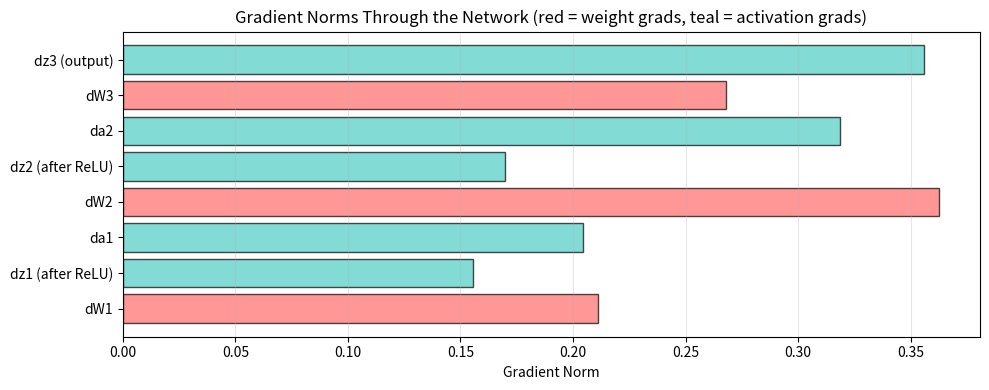
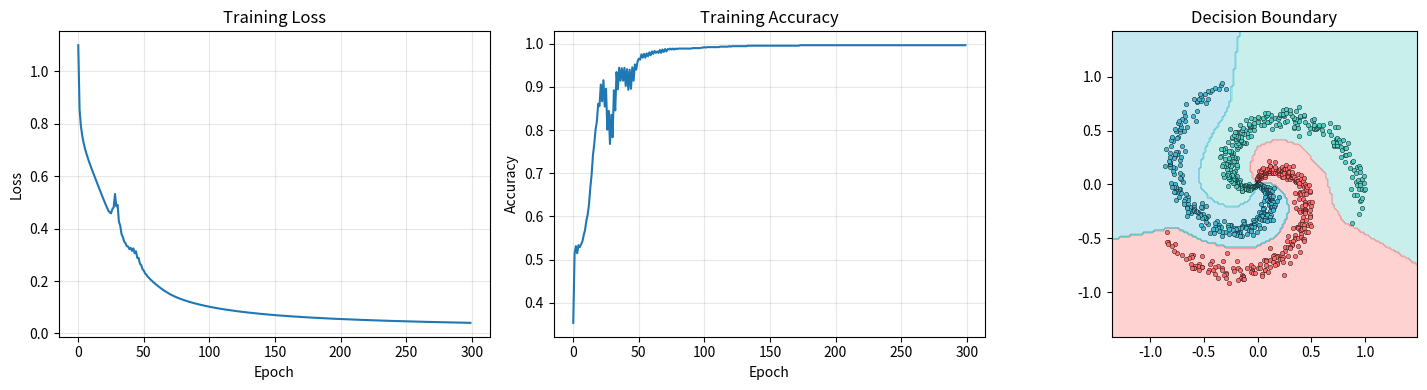
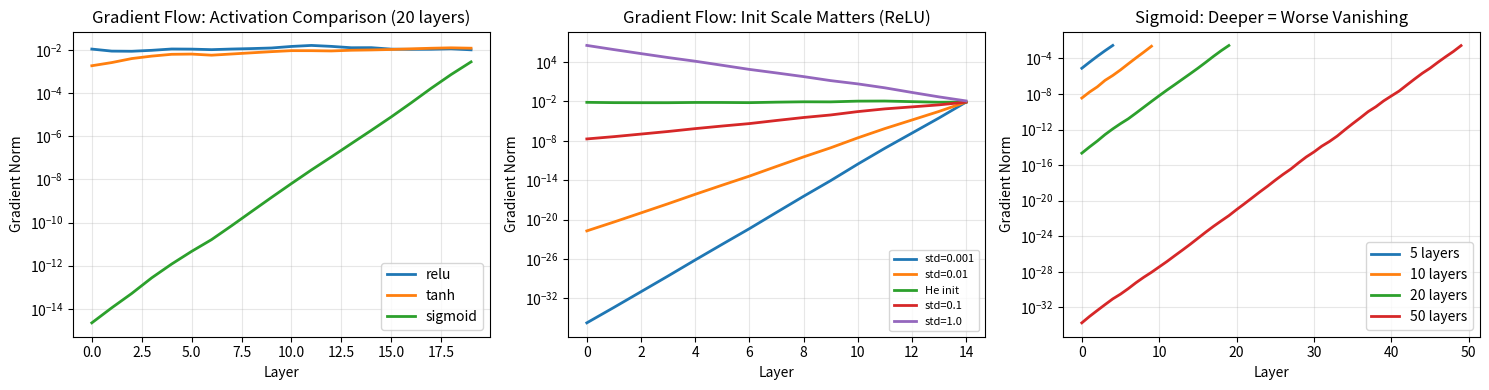

Python code for these plots, in order:
import numpy as np
import matplotlib.pyplot as plt
np.random.seed(42)
%matplotlib inline

# Network dimensions
D = 4    # input features
H1 = 8   # hidden layer 1
H2 = 6   # hidden layer 2
C = 3    # output classes
N = 5    # batch size

# Initialize parameters (He init for ReLU)
np.random.seed(42)
W1 = np.random.randn(D, H1) * np.sqrt(2.0 / D)
b1 = np.zeros((1, H1))
W2 = np.random.randn(H1, H2) * np.sqrt(2.0 / H1)
b2 = np.zeros((1, H2))
W3 = np.random.randn(H2, C) * np.sqrt(2.0 / H2)
b3 = np.zeros((1, C))

# Synthetic data
X = np.random.randn(N, D)
y = np.array([0, 1, 2, 1, 0])  # class labels

# ====== FORWARD PASS ======
# Layer 1
z1 = X @ W1 + b1          # (N, H1)
a1 = np.maximum(0, z1)     # ReLU

# Layer 2
z2 = a1 @ W2 + b2          # (N, H2)
a2 = np.maximum(0, z2)     # ReLU

# Layer 3 (output)
z3 = a2 @ W3 + b3          # (N, C)

# Softmax
z3_shifted = z3 - np.max(z3, axis=1, keepdims=True)  # numerical stability
exp_scores = np.exp(z3_shifted)
probs = exp_scores / np.sum(exp_scores, axis=1, keepdims=True)  # (N, C)

# Cross-entropy loss
correct_log_probs = -np.log(probs[np.arange(N), y] + 1e-12)
loss = np.mean(correct_log_probs)

print("Forward pass complete.")
print(f"  z1 shape: {z1.shape}")
print(f"  a1 shape: {a1.shape}")
print(f"  z2 shape: {z2.shape}")
print(f"  a2 shape: {a2.shape}")
print(f"  z3 shape: {z3.shape}")
print(f"  probs shape: {probs.shape}")
print(f"  Loss: {loss:.4f}")

# ====== BACKWARD PASS ======

# Step 1: dL/dz3 (softmax + CE gradient)
dz3 = probs.copy()                         # (N, C)
dz3[np.arange(N), y] -= 1.0                # subtract 1 from correct class
dz3 /= N                                    # average over batch

print(f"dz3 shape: {dz3.shape}")
print(f"dz3 (first sample): {dz3[0]}")
print(f"Sum of dz3 per sample (should be ~0): {np.sum(dz3, axis=1)}")

# Step 2: Gradients for layer 3 parameters
dW3 = a2.T @ dz3           # (H2, N) @ (N, C) = (H2, C)
db3 = np.sum(dz3, axis=0, keepdims=True)  # (1, C)
da2 = dz3 @ W3.T           # (N, C) @ (C, H2) = (N, H2)

print(f"dW3 shape: {dW3.shape}")
print(f"db3 shape: {db3.shape}")
print(f"da2 shape: {da2.shape}")

# Step 3: Backprop through ReLU
dz2 = da2 * (z2 > 0).astype(float)   # (N, H2)

print(f"dz2 shape: {dz2.shape}")
print(f"Fraction of z2 > 0: {np.mean(z2 > 0):.2f}")
print(f"(This fraction of gradients passes through)")

# Step 4: Gradients for layer 2 parameters
dW2 = a1.T @ dz2           # (H1, N) @ (N, H2) = (H1, H2)
db2 = np.sum(dz2, axis=0, keepdims=True)  # (1, H2)
da1 = dz2 @ W2.T           # (N, H2) @ (H2, H1) = (N, H1)

# Step 5: Backprop through ReLU for layer 1
dz1 = da1 * (z1 > 0).astype(float)   # (N, H1)

# Step 6: Gradients for layer 1 parameters
dW1 = X.T @ dz1            # (D, N) @ (N, H1) = (D, H1)
db1 = np.sum(dz1, axis=0, keepdims=True)  # (1, H1)
dX = dz1 @ W1.T            # (N, H1) @ (H1, D) = (N, D) -- gradient w.r.t. input

print("All gradients computed:")
for name, grad in [('dW1', dW1), ('db1', db1), ('dW2', dW2), ('db2', db2), 
                    ('dW3', dW3), ('db3', db3)]:
    print(f"  {name}: shape={grad.shape}, norm={np.linalg.norm(grad):.6f}")

def forward_pass(X, y, W1, b1, W2, b2, W3, b3):
    """Full forward pass, returns loss."""
    N = X.shape[0]
    z1 = X @ W1 + b1
    a1 = np.maximum(0, z1)
    z2 = a1 @ W2 + b2
    a2 = np.maximum(0, z2)
    z3 = a2 @ W3 + b3
    z3_shifted = z3 - np.max(z3, axis=1, keepdims=True)
    exp_scores = np.exp(z3_shifted)
    probs = exp_scores / np.sum(exp_scores, axis=1, keepdims=True)
    loss = np.mean(-np.log(probs[np.arange(N), y] + 1e-12))
    return loss


def numerical_gradient(f, param, eps=1e-5):
    """Compute numerical gradient for every element of param."""
    grad = np.zeros_like(param)
    it = np.nditer(param, flags=['multi_index'], op_flags=['readwrite'])
    while not it.finished:
        idx = it.multi_index
        old_val = param[idx]
        
        param[idx] = old_val + eps
        loss_plus = f()
        
        param[idx] = old_val - eps
        loss_minus = f()
        
        grad[idx] = (loss_plus - loss_minus) / (2 * eps)
        param[idx] = old_val
        it.iternext()
    return grad


# Check each parameter
params_and_grads = [
    ('W1', W1, dW1), ('b1', b1, db1),
    ('W2', W2, dW2), ('b2', b2, db2),
    ('W3', W3, dW3), ('b3', b3, db3),
]

print(f"{'Param':<6} {'Max Rel Error':>15} {'Status':>8}")
print("-" * 35)

for name, param, analytical_grad in params_and_grads:
    f = lambda: forward_pass(X, y, W1, b1, W2, b2, W3, b3)
    num_grad = numerical_gradient(f, param)
    
    # Relative error
    rel_error = np.max(np.abs(analytical_grad - num_grad) / 
                       (np.maximum(np.abs(analytical_grad) + np.abs(num_grad), 1e-8)))
    status = 'OK' if rel_error < 1e-5 else 'FAIL'
    print(f"{name:<6} {rel_error:>15.2e} {status:>8}")

# Visualize gradient norms at each layer
gradient_norms = {
    'dz3 (output)': np.linalg.norm(dz3),
    'dW3': np.linalg.norm(dW3),
    'da2': np.linalg.norm(da2),
    'dz2 (after ReLU)': np.linalg.norm(dz2),
    'dW2': np.linalg.norm(dW2),
    'da1': np.linalg.norm(da1),
    'dz1 (after ReLU)': np.linalg.norm(dz1),
    'dW1': np.linalg.norm(dW1),
}

fig, ax = plt.subplots(figsize=(10, 4))
names = list(gradient_norms.keys())
values = list(gradient_norms.values())
colors = ['#FF6B6B' if 'dW' in n else '#4ECDC4' for n in names]

bars = ax.barh(range(len(names)), values, color=colors, edgecolor='black', alpha=0.7)
ax.set_yticks(range(len(names)))
ax.set_yticklabels(names)
ax.set_xlabel('Gradient Norm')
ax.set_title('Gradient Norms Through the Network (red = weight grads, teal = activation grads)')
ax.grid(True, alpha=0.3, axis='x')
ax.invert_yaxis()
plt.tight_layout()
plt.show()

def forward_backward(X, y, W1, b1, W2, b2, W3, b3):
    """Complete forward + backward pass. Returns loss, gradients, and caches."""
    N = X.shape[0]
    
    # ---- Forward ----
    z1 = X @ W1 + b1
    a1 = np.maximum(0, z1)
    z2 = a1 @ W2 + b2
    a2 = np.maximum(0, z2)
    z3 = a2 @ W3 + b3
    
    # Softmax
    z3_shifted = z3 - np.max(z3, axis=1, keepdims=True)
    exp_scores = np.exp(z3_shifted)
    probs = exp_scores / np.sum(exp_scores, axis=1, keepdims=True)
    loss = np.mean(-np.log(probs[np.arange(N), y] + 1e-12))
    
    # ---- Backward ----
    dz3 = probs.copy()
    dz3[np.arange(N), y] -= 1.0
    dz3 /= N
    
    dW3 = a2.T @ dz3
    db3 = np.sum(dz3, axis=0, keepdims=True)
    da2 = dz3 @ W3.T
    
    dz2 = da2 * (z2 > 0).astype(float)
    dW2 = a1.T @ dz2
    db2 = np.sum(dz2, axis=0, keepdims=True)
    da1 = dz2 @ W2.T
    
    dz1 = da1 * (z1 > 0).astype(float)
    dW1 = X.T @ dz1
    db1 = np.sum(dz1, axis=0, keepdims=True)
    
    grads = {'W1': dW1, 'b1': db1, 'W2': dW2, 'b2': db2, 'W3': dW3, 'b3': db3}
    return loss, grads, probs

print("forward_backward function defined.")

# Generate a proper dataset
np.random.seed(42)
N_train = 300
D_in = 2
C_out = 3

# Spiral data
X_train = np.zeros((N_train * C_out, D_in))
y_train = np.zeros(N_train * C_out, dtype=int)
for c in range(C_out):
    idx = range(N_train * c, N_train * (c + 1))
    r = np.linspace(0.0, 1.0, N_train)
    t = np.linspace(c * 4, (c + 1) * 4, N_train) + np.random.randn(N_train) * 0.2
    X_train[idx] = np.c_[r * np.sin(t), r * np.cos(t)]
    y_train[idx] = c

# Initialize
np.random.seed(42)
H = 64
W1 = np.random.randn(D_in, H) * np.sqrt(2.0 / D_in)
b1 = np.zeros((1, H))
W2 = np.random.randn(H, H) * np.sqrt(2.0 / H)
b2 = np.zeros((1, H))
W3 = np.random.randn(H, C_out) * np.sqrt(2.0 / H)
b3 = np.zeros((1, C_out))

# Training loop
lr = 0.5
losses = []
accs = []

for epoch in range(300):
    loss, grads, probs = forward_backward(X_train, y_train, W1, b1, W2, b2, W3, b3)
    losses.append(loss)
    
    preds = np.argmax(probs, axis=1)
    acc = np.mean(preds == y_train)
    accs.append(acc)
    
    # SGD update
    W1 -= lr * grads['W1']
    b1 -= lr * grads['b1']
    W2 -= lr * grads['W2']
    b2 -= lr * grads['b2']
    W3 -= lr * grads['W3']
    b3 -= lr * grads['b3']
    
    if epoch % 50 == 0:
        print(f"Epoch {epoch:3d}: loss={loss:.4f}, acc={acc:.3f}")

print(f"\nFinal: loss={losses[-1]:.4f}, acc={accs[-1]:.3f}")

# Plot training curves and decision boundary
fig, axes = plt.subplots(1, 3, figsize=(15, 4))

axes[0].plot(losses)
axes[0].set_xlabel('Epoch'); axes[0].set_ylabel('Loss')
axes[0].set_title('Training Loss'); axes[0].grid(True, alpha=0.3)

axes[1].plot(accs)
axes[1].set_xlabel('Epoch'); axes[1].set_ylabel('Accuracy')
axes[1].set_title('Training Accuracy'); axes[1].grid(True, alpha=0.3)

# Decision boundary
h = 0.02
x_min, x_max = X_train[:, 0].min() - 0.5, X_train[:, 0].max() + 0.5
y_min, y_max = X_train[:, 1].min() - 0.5, X_train[:, 1].max() + 0.5
xx, yy = np.meshgrid(np.arange(x_min, x_max, h), np.arange(y_min, y_max, h))
grid = np.c_[xx.ravel(), yy.ravel()]

z1_g = grid @ W1 + b1
a1_g = np.maximum(0, z1_g)
z2_g = a1_g @ W2 + b2
a2_g = np.maximum(0, z2_g)
z3_g = a2_g @ W3 + b3
Z = np.argmax(z3_g, axis=1).reshape(xx.shape)

from matplotlib.colors import ListedColormap
axes[2].contourf(xx, yy, Z, alpha=0.3, cmap=ListedColormap(['#FF6B6B', '#4ECDC4', '#45B7D1']))
colors = ['#FF6B6B', '#4ECDC4', '#45B7D1']
for c in range(3):
    mask = y_train == c
    axes[2].scatter(X_train[mask, 0], X_train[mask, 1], c=colors[c], s=10, edgecolors='k', linewidth=0.3)
axes[2].set_title('Decision Boundary'); axes[2].set_aspect('equal')

plt.tight_layout()
plt.show()

# Deep network gradient flow analysis
def analyze_gradient_flow(n_layers, activation='relu', init_std=None):
    """Build a deep net and track gradient norms per layer."""
    np.random.seed(42)
    width = 32
    N = 16
    x = np.random.randn(N, width)
    
    # Forward
    Ws, zs, acts = [], [], [x]
    h = x
    for i in range(n_layers):
        if init_std is None:
            std = np.sqrt(2.0 / width) if activation == 'relu' else np.sqrt(1.0 / width)
        else:
            std = init_std
        W = np.random.randn(width, width) * std
        Ws.append(W)
        z = h @ W
        zs.append(z)
        if activation == 'relu':
            h = np.maximum(0, z)
        elif activation == 'sigmoid':
            h = 1.0 / (1.0 + np.exp(-z))
        elif activation == 'tanh':
            h = np.tanh(z)
        acts.append(h)
    
    # Final linear + softmax
    W_out = np.random.randn(width, 3) * 0.01
    logits = h @ W_out
    targets = np.random.randint(0, 3, N)
    
    # Backward from softmax + CE
    shifted = logits - np.max(logits, axis=1, keepdims=True)
    probs = np.exp(shifted) / np.sum(np.exp(shifted), axis=1, keepdims=True)
    dlogits = probs.copy()
    dlogits[np.arange(N), targets] -= 1.0
    dlogits /= N
    
    dh = dlogits @ W_out.T
    grad_norms = []
    
    for i in range(n_layers - 1, -1, -1):
        # Through activation
        if activation == 'relu':
            dz = dh * (zs[i] > 0).astype(float)
        elif activation == 'sigmoid':
            s = 1.0 / (1.0 + np.exp(-zs[i]))
            dz = dh * s * (1 - s)
        elif activation == 'tanh':
            t = np.tanh(zs[i])
            dz = dh * (1 - t**2)
        
        grad_norms.append(np.linalg.norm(dz))
        dh = dz @ Ws[i].T
    
    return grad_norms[::-1]  # from input to output


fig, axes = plt.subplots(1, 3, figsize=(15, 4))

# 1. Activation comparison
for act in ['relu', 'tanh', 'sigmoid']:
    norms = analyze_gradient_flow(20, activation=act)
    axes[0].plot(norms, label=act, linewidth=2)
axes[0].set_yscale('log')
axes[0].set_xlabel('Layer'); axes[0].set_ylabel('Gradient Norm')
axes[0].set_title('Gradient Flow: Activation Comparison (20 layers)')
axes[0].legend(); axes[0].grid(True, alpha=0.3)

# 2. Init scale matters (ReLU)
for std in [0.001, 0.01, None, 0.1, 1.0]:
    label = f'std={std}' if std else 'He init'
    norms = analyze_gradient_flow(15, activation='relu', init_std=std)
    axes[1].plot(norms, label=label, linewidth=2)
axes[1].set_yscale('log')
axes[1].set_xlabel('Layer'); axes[1].set_ylabel('Gradient Norm')
axes[1].set_title('Gradient Flow: Init Scale Matters (ReLU)')
axes[1].legend(fontsize=8); axes[1].grid(True, alpha=0.3)

# 3. Depth matters
for depth in [5, 10, 20, 50]:
    norms = analyze_gradient_flow(depth, activation='sigmoid')
    axes[2].plot(range(depth), norms, label=f'{depth} layers', linewidth=2)
axes[2].set_yscale('log')
axes[2].set_xlabel('Layer'); axes[2].set_ylabel('Gradient Norm')
axes[2].set_title('Sigmoid: Deeper = Worse Vanishing')
axes[2].legend(); axes[2].grid(True, alpha=0.3)

plt.tight_layout()
plt.show()

# Verify the derivation numerically
np.random.seed(42)
z = np.random.randn(1, 5)  # 5 classes
y_label = 2  # correct class

# Analytical gradient
shifted = z - np.max(z)
p = np.exp(shifted) / np.sum(np.exp(shifted))
dz_analytical = p.copy()
dz_analytical[0, y_label] -= 1.0

# Numerical gradient
eps = 1e-5
dz_numerical = np.zeros_like(z)
for i in range(5):
    z_plus = z.copy(); z_plus[0, i] += eps
    z_minus = z.copy(); z_minus[0, i] -= eps
    
    p_plus = np.exp(z_plus - np.max(z_plus)) / np.sum(np.exp(z_plus - np.max(z_plus)))
    p_minus = np.exp(z_minus - np.max(z_minus)) / np.sum(np.exp(z_minus - np.max(z_minus)))
    
    loss_plus = -np.log(p_plus[0, y_label])
    loss_minus = -np.log(p_minus[0, y_label])
    dz_numerical[0, i] = (loss_plus - loss_minus) / (2 * eps)

print("Softmax + CE gradient verification:")
print(f"  Analytical: {dz_analytical[0]}")
print(f"  Numerical:  {dz_numerical[0]}")
print(f"  Match: {np.allclose(dz_analytical, dz_numerical, atol=1e-6)}")
